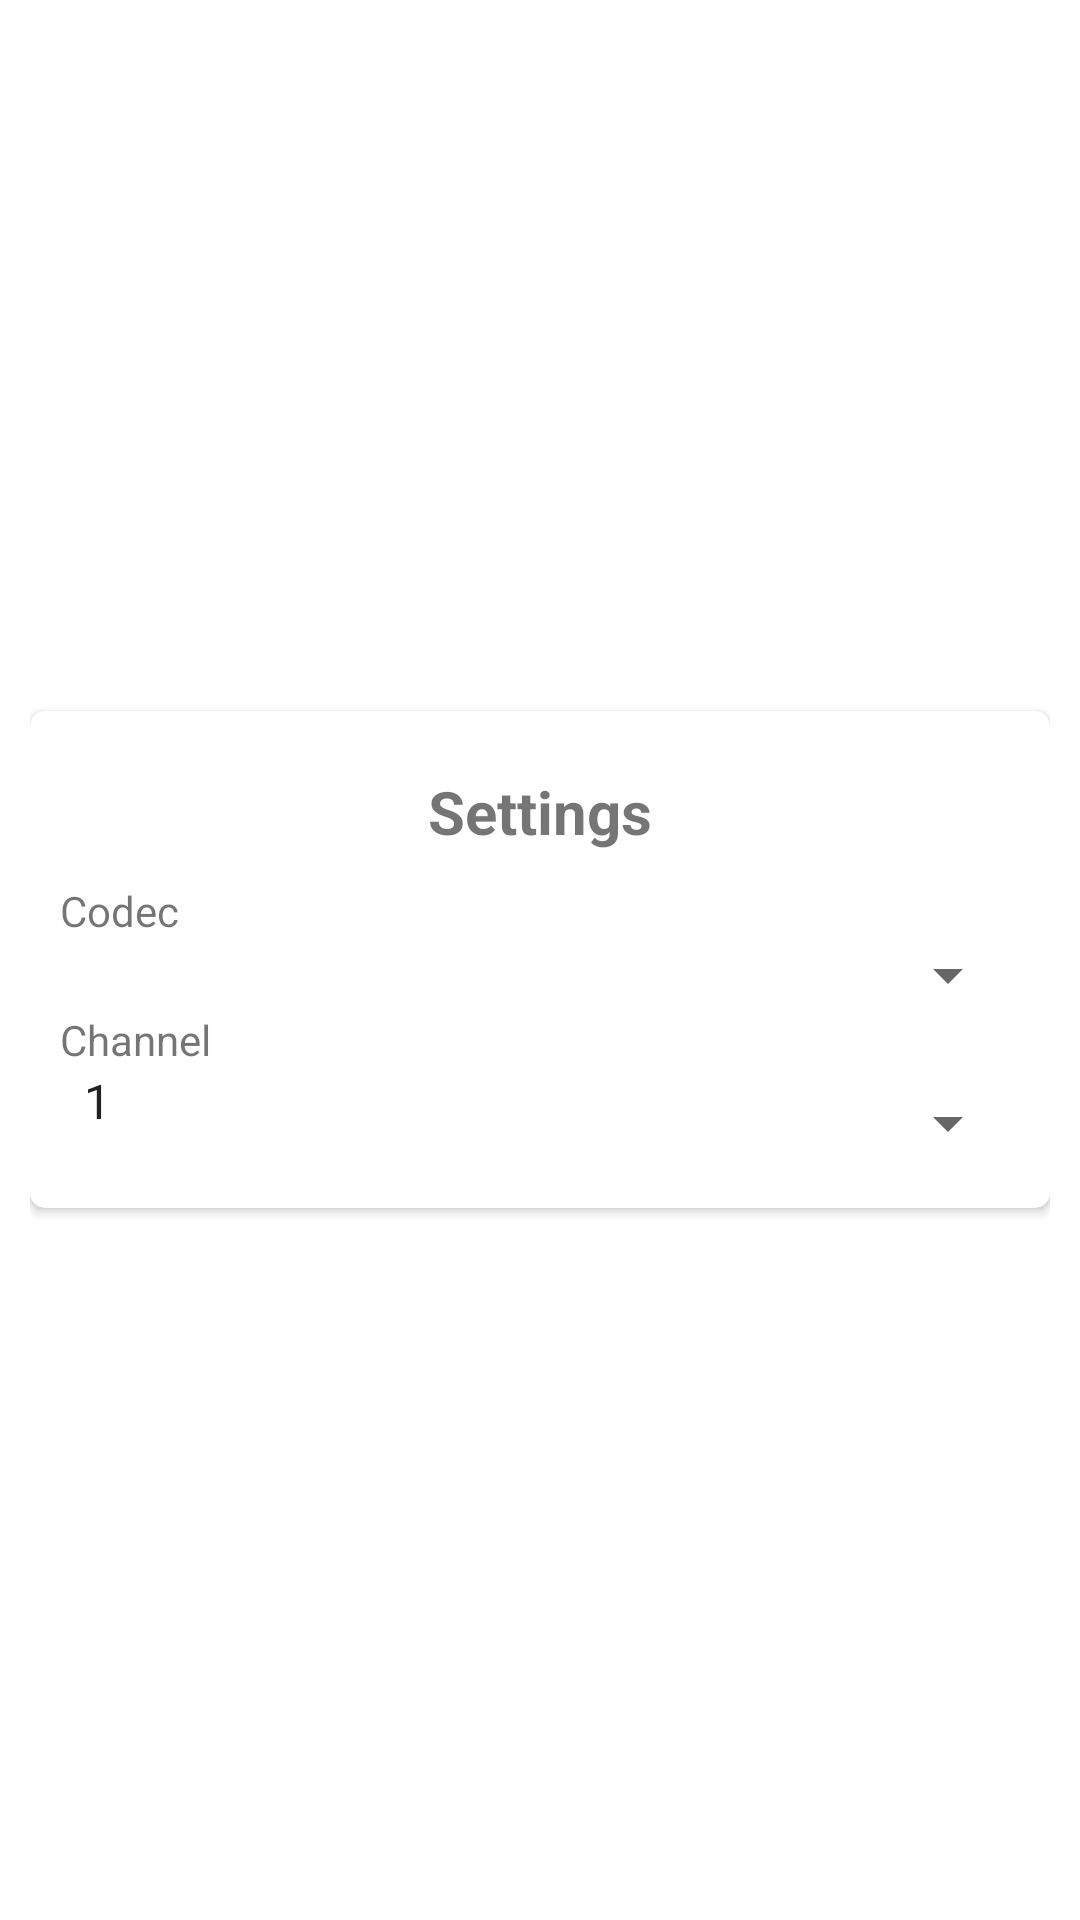

Here is an Android app screen rendered from its layout file. Give the layout XML and the strings, colors and styles it references.
<!-- AndroidManifest.xml: fallback theme Theme.MaterialComponents.DayNight.NoActionBar -->
<!-- res/layout/settings.xml -->
<?xml version="1.0" encoding="utf-8"?>
<LinearLayout xmlns:android="http://schemas.android.com/apk/res/android"
    xmlns:app="http://schemas.android.com/apk/res-auto"
    android:layout_width="wrap_content"
    android:layout_height="wrap_content"
    android:paddingLeft="10dp"
    android:paddingRight="10dp"
    android:gravity="center">

    <androidx.cardview.widget.CardView
        android:layout_width="match_parent"
        android:layout_height="wrap_content"
        app:cardCornerRadius="5dp">

        <LinearLayout
            android:padding="10dp"
            android:layout_width="match_parent"
            android:layout_height="match_parent"
            android:orientation="vertical">

            <TextView
                android:id="@+id/titleText"
                android:layout_width="wrap_content"
                android:layout_height="wrap_content"
                android:layout_gravity="center"
                android:padding="10dp"
                android:text="Settings"
                android:textSize="20sp"
                android:textStyle="bold" />


            <TextView
                android:id="@+id/textView"
                android:layout_width="match_parent"
                android:layout_height="wrap_content"
                android:text="Codec" />

            <Spinner
                android:id="@+id/spCodec"
                android:layout_width="match_parent"
                android:layout_height="wrap_content"
                android:entries="@array/codecs"
                android:paddingBottom="15dp" />

            <TextView
                android:id="@+id/textView2"
                android:layout_width="match_parent"
                android:layout_height="wrap_content"
                android:text="Channel" />

            <Spinner
                android:id="@+id/spChannel"
                android:layout_width="match_parent"
                android:layout_height="wrap_content"
                android:entries="@array/channels"
                android:paddingBottom="15dp" />

        </LinearLayout>

    </androidx.cardview.widget.CardView>
</LinearLayout>
<!-- resources referenced by this layout -->
<resources>
  <string-array name="channels">
          <item>1</item>
          <item>2</item>
          <item>3</item>
          <item>4</item>
          <item>5</item>
          <item>6</item>
          <item>7</item>
          <item>8</item>
          <item>9</item>
          <item>10</item>
          <item>11</item>
          <item>12</item>
          <item>13</item>
          <item>32</item>
          <item>36</item>
          <item>40</item>
          <item>44</item>
          <item>48</item>
          <item>52</item>
          <item>56</item>
          <item>60</item>
          <item>64</item>
          <item>68</item>
          <item>96</item>
          <item>100</item>
          <item>104</item>
          <item>108</item>
          <item>112</item>
          <item>116</item>
          <item>120</item>
          <item>124</item>
          <item>128</item>
          <item>132</item>
          <item>140</item>
          <item>144</item>
          <item>149</item>
          <item>153</item>
          <item>157</item>
          <item>161</item>
          <item>169</item>
          <item>173</item>
          <item>177</item>
      </string-array>
</resources>
